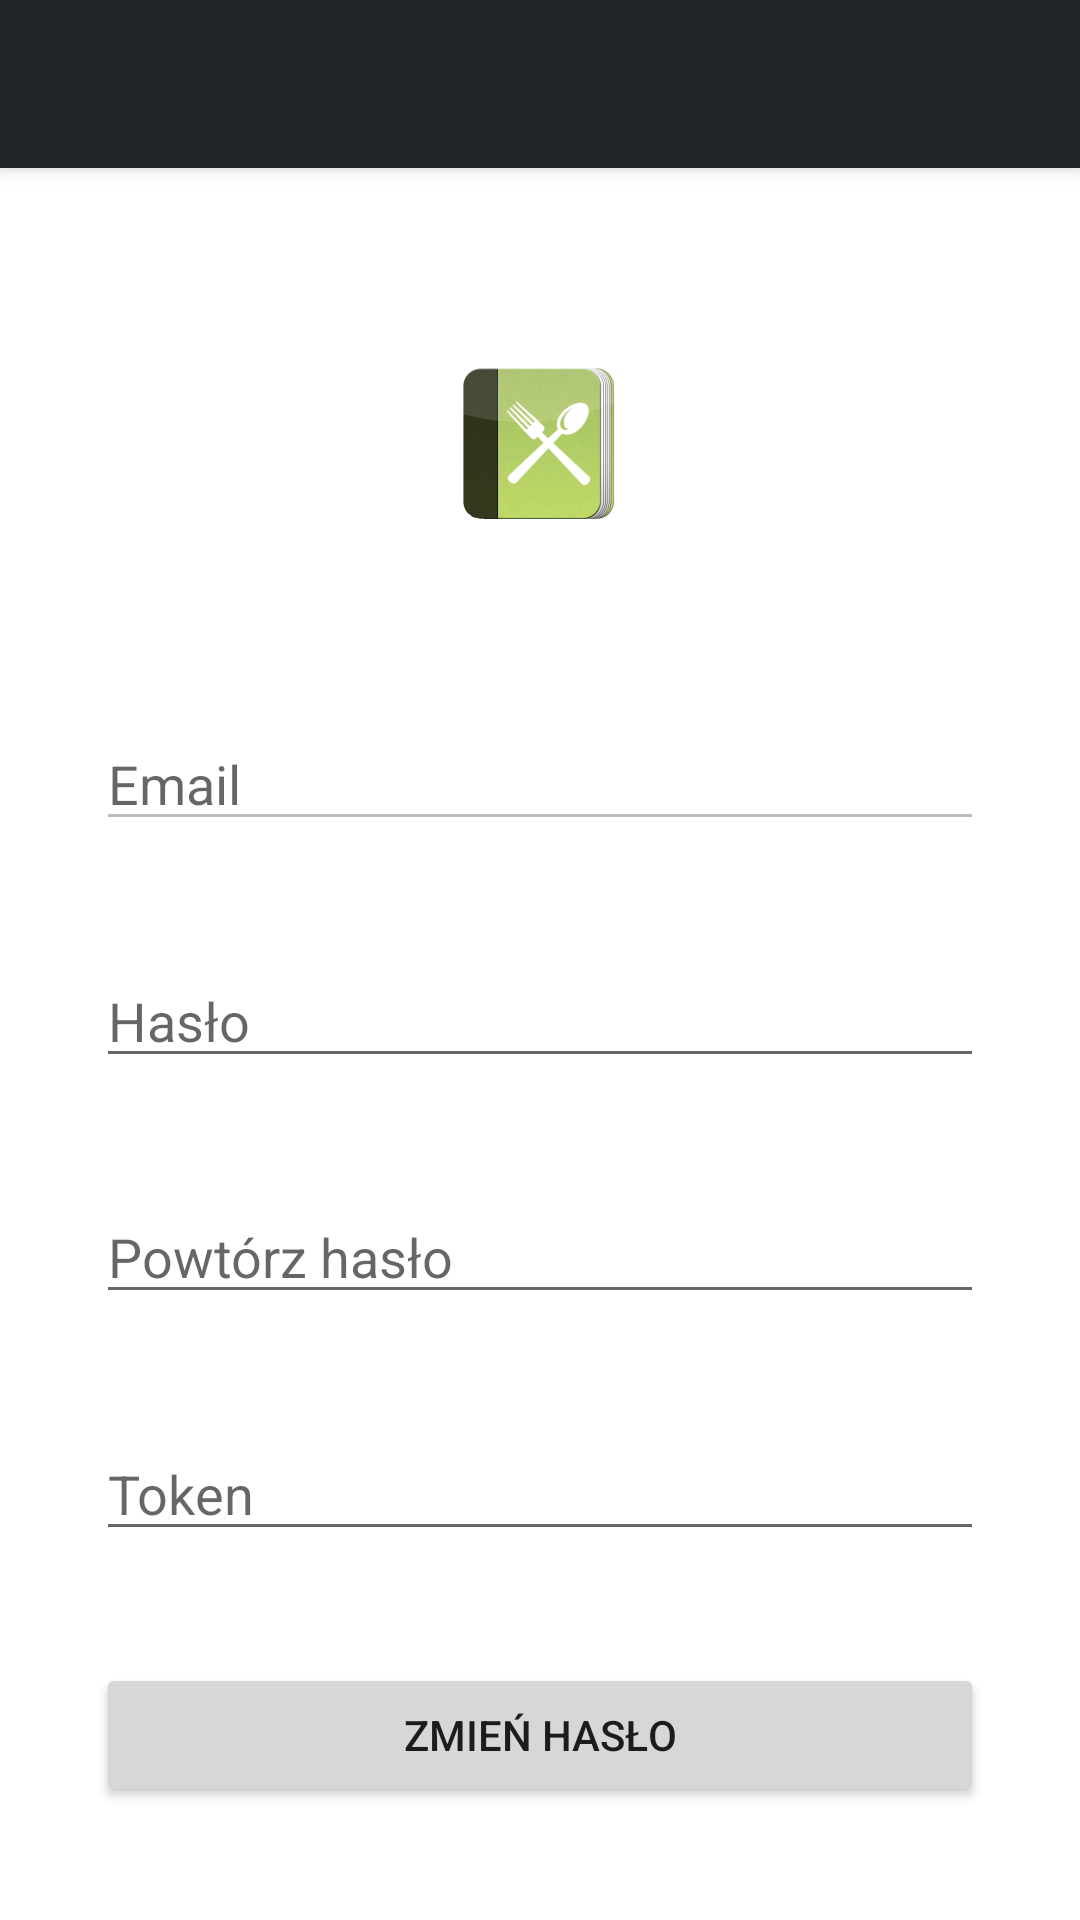

Android layout source for this screen:
<!-- AndroidManifest.xml: application theme Theme.Jedzonko -->
<!-- res/layout/fragment_account_reset.xml -->
<?xml version="1.0" encoding="utf-8"?>
<androidx.constraintlayout.widget.ConstraintLayout xmlns:android="http://schemas.android.com/apk/res/android"
    xmlns:app="http://schemas.android.com/apk/res-auto"
    android:layout_width="match_parent"
    android:layout_height="match_parent"
    android:id="@+id/fragment_account_register_parent">

    <androidx.appcompat.widget.Toolbar
        android:id="@+id/custom_toolbar"
        android:layout_width="match_parent"
        android:layout_height="wrap_content"
        android:background="@color/primaryColor"
        android:elevation="4dp"
        android:theme="@style/ThemeOverlay.AppCompat.Dark.ActionBar"
        app:layout_constraintEnd_toEndOf="parent"
        app:layout_constraintHorizontal_bias="0.5"
        app:layout_constraintStart_toStartOf="parent"
        app:layout_constraintTop_toTopOf="parent"
        app:popupTheme="@style/ThemeOverlay.AppCompat.Light" />

    <ImageView
        android:id="@+id/appLogo"
        android:layout_width="0dp"
        android:layout_height="wrap_content"
        android:contentDescription="@string/content_application_logo"
        android:src="@mipmap/ic_launcher_foreground"
        app:layout_constraintBottom_toTopOf="@+id/usernameText"
        app:layout_constraintEnd_toEndOf="parent"
        app:layout_constraintHorizontal_bias="0.5"
        app:layout_constraintStart_toStartOf="parent"
        app:layout_constraintTop_toBottomOf="@+id/custom_toolbar" />

    <EditText
        android:id="@+id/usernameText"
        android:enabled="false"
        android:layout_width="0dp"
        android:layout_height="wrap_content"
        android:layout_marginStart="32dp"
        android:layout_marginEnd="32dp"
        android:ems="10"
        android:hint="@string/account_email"
        android:importantForAutofill="no"
        android:inputType="textEmailAddress"
        app:layout_constraintBottom_toTopOf="@+id/passwordText"
        app:layout_constraintEnd_toEndOf="parent"
        app:layout_constraintHorizontal_bias="0.5"
        app:layout_constraintStart_toStartOf="parent"
        app:layout_constraintTop_toBottomOf="@+id/appLogo" />

    <EditText
        android:id="@+id/passwordText"
        android:layout_width="0dp"
        android:layout_height="wrap_content"
        android:layout_marginStart="32dp"
        android:layout_marginEnd="32dp"
        android:ems="10"
        android:hint="@string/account_password"
        android:importantForAutofill="no"
        android:inputType="textPassword"
        app:layout_constraintBottom_toTopOf="@+id/passwordText2"
        app:layout_constraintEnd_toEndOf="parent"
        app:layout_constraintHorizontal_bias="0.0"
        app:layout_constraintStart_toStartOf="parent"
        app:layout_constraintTop_toBottomOf="@+id/usernameText" />

    <EditText
        android:id="@+id/passwordText2"
        android:layout_width="0dp"
        android:layout_height="wrap_content"
        android:layout_marginStart="32dp"
        android:layout_marginEnd="32dp"
        android:ems="10"
        android:hint="@string/account_repeat_password"
        android:importantForAutofill="no"
        android:inputType="textPassword"
        app:layout_constraintBottom_toTopOf="@+id/tokenText"
        app:layout_constraintEnd_toEndOf="parent"
        app:layout_constraintHorizontal_bias="0.5"
        app:layout_constraintStart_toStartOf="parent"
        app:layout_constraintTop_toBottomOf="@+id/passwordText" />

    <EditText
        android:id="@+id/tokenText"
        android:layout_width="0dp"
        android:layout_height="wrap_content"
        android:layout_marginStart="32dp"
        android:layout_marginEnd="32dp"
        android:ems="10"
        android:hint="@string/account_reset_token"
        android:importantForAutofill="no"
        android:inputType="textPassword"
        app:layout_constraintBottom_toTopOf="@+id/changePasswordButton"
        app:layout_constraintEnd_toEndOf="parent"
        app:layout_constraintHorizontal_bias="0.0"
        app:layout_constraintStart_toStartOf="parent"
        app:layout_constraintTop_toBottomOf="@+id/passwordText2" />

    <Button
        android:id="@+id/changePasswordButton"
        android:layout_width="0dp"
        android:layout_height="wrap_content"
        android:layout_marginStart="32dp"
        android:layout_marginEnd="32dp"
        android:text="@string/account_reset_change_password"
        app:layout_constraintBottom_toBottomOf="parent"
        app:layout_constraintEnd_toEndOf="parent"
        app:layout_constraintHorizontal_bias="0.5"
        app:layout_constraintStart_toStartOf="parent"
        app:layout_constraintTop_toBottomOf="@+id/tokenText" />


</androidx.constraintlayout.widget.ConstraintLayout>
<!-- resources referenced by this layout -->
<resources>
  <color name="primaryColor">#222629</color>
  <!-- mipmap ic_launcher_foreground: png bitmap (mipmap-hdpi, 8865 bytes) -->
  <string name="account_email">Email</string>
  <string name="account_password">Hasło</string>
  <string name="account_repeat_password">Powtórz hasło</string>
  <string name="account_reset_change_password">Zmień hasło</string>
  <string name="account_reset_token">Token</string>
  <string name="content_application_logo">Logo aplikacji</string>
  <style name="Theme.Jedzonko" parent="Theme.MaterialComponents.DayNight.NoActionBar">
          
          <item name="colorPrimary">@color/primaryColor</item>
          <item name="colorPrimaryVariant">@color/primaryLightColor</item>
          <item name="colorOnPrimary">@color/primaryTextColor</item>
          
          <item name="colorSecondary">@color/secondaryColor</item>
          <item name="colorSecondaryVariant">@color/secondaryLightColor</item>
          <item name="colorOnSecondary">@color/secondaryTextColor</item>
          
          <item name="android:statusBarColor" tools:targetApi="l">?attr/colorPrimaryVariant</item>
          
      </style>
  <color name="primaryLightColor">#4a4e51</color>
  <color name="primaryTextColor">#ffffff</color>
  <color name="secondaryColor">#86c232</color>
  <color name="secondaryLightColor">#b9f565</color>
  <color name="secondaryTextColor">#000000</color>
</resources>
